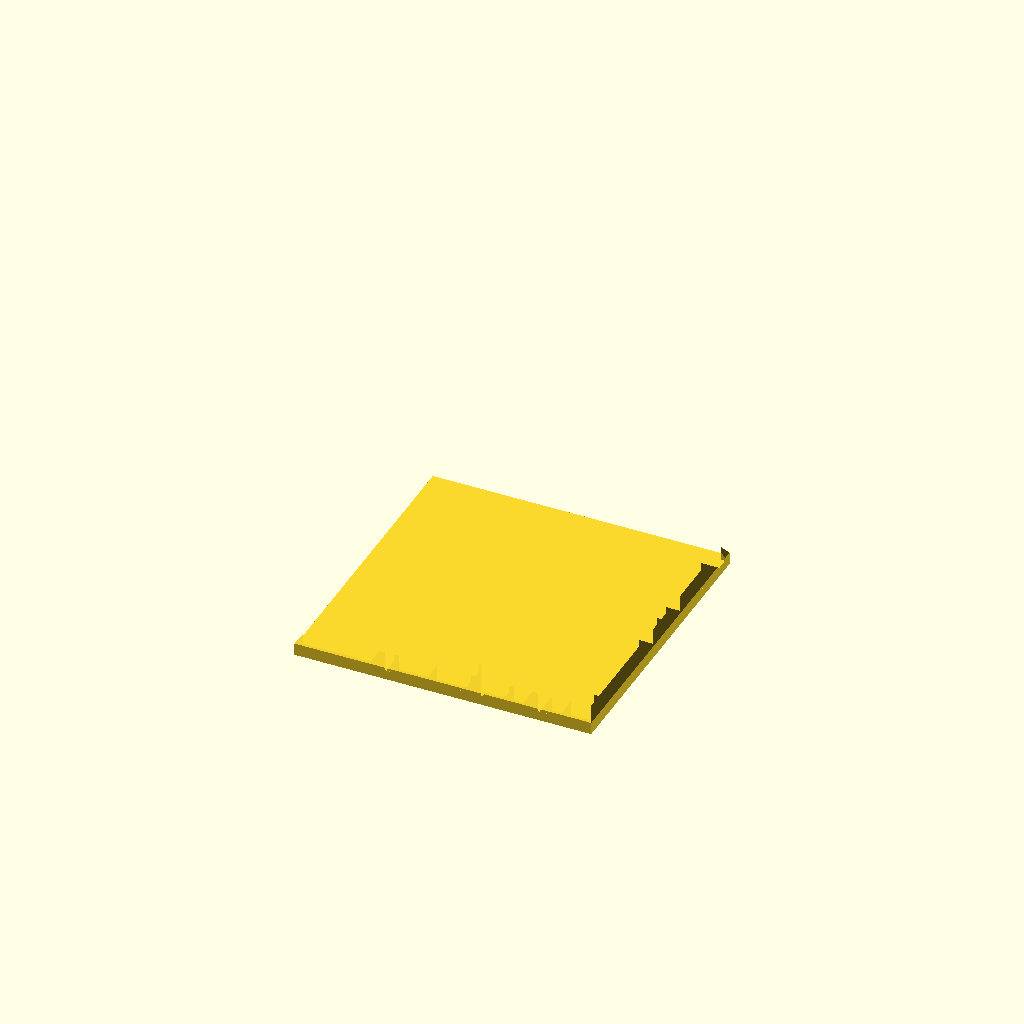
Cell 1 — every parameter at its default value.
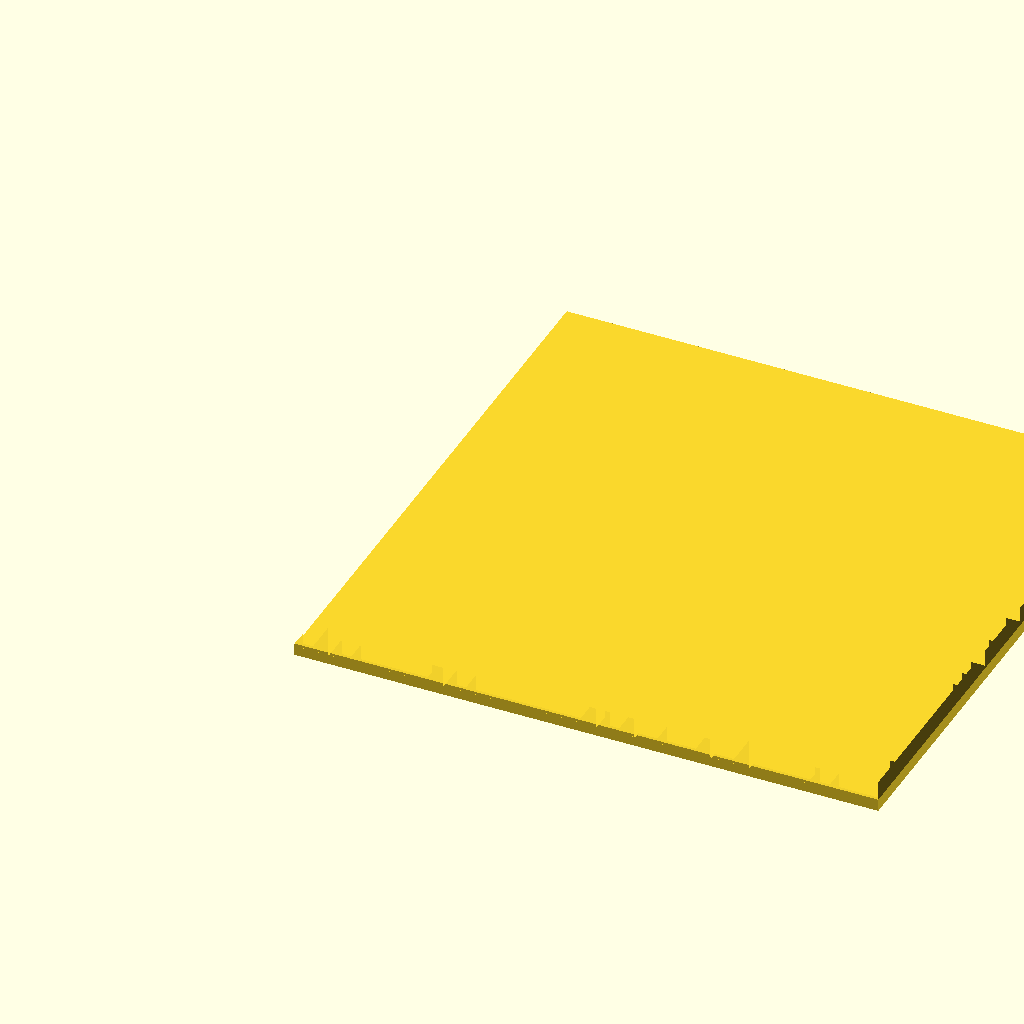
Cell 2 — square_block set to 30, the other parameters unchanged.
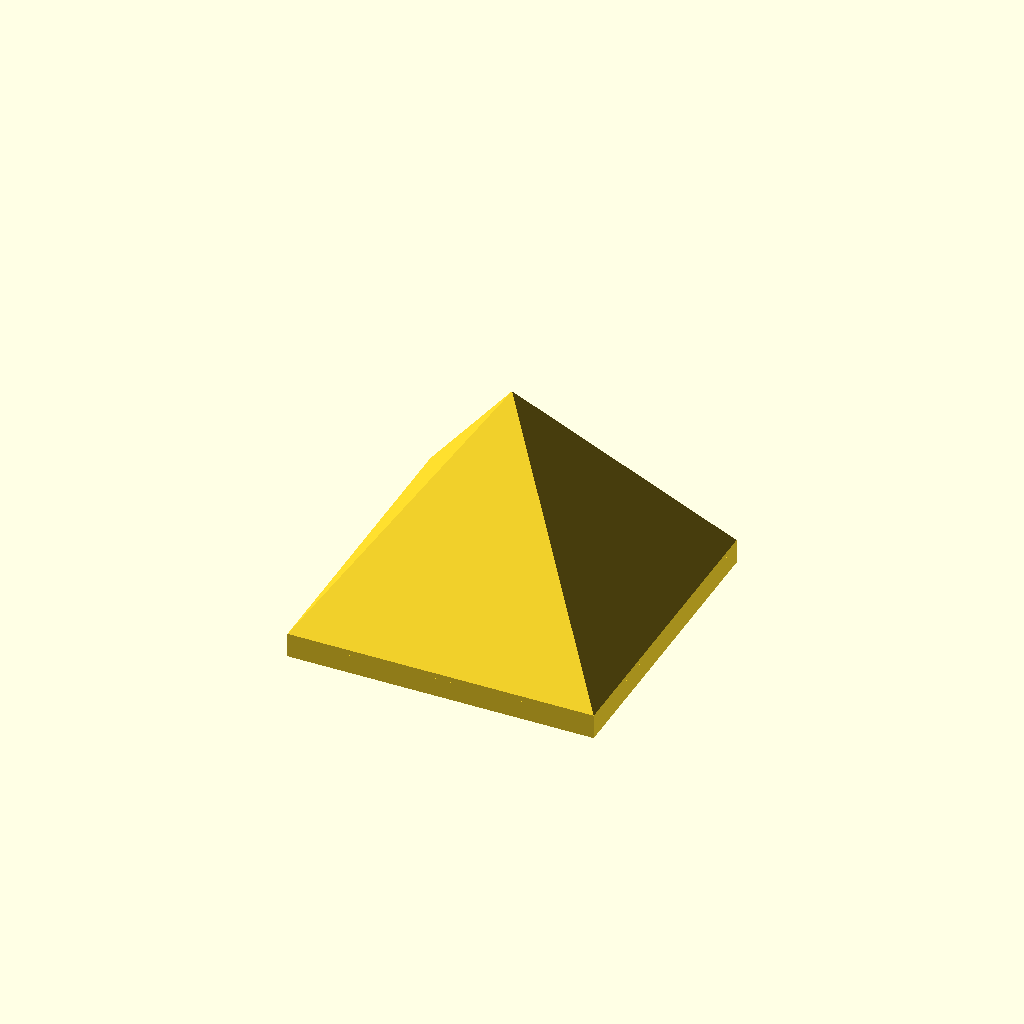
Cell 3: wall_thickness = 2 (everything else at default).
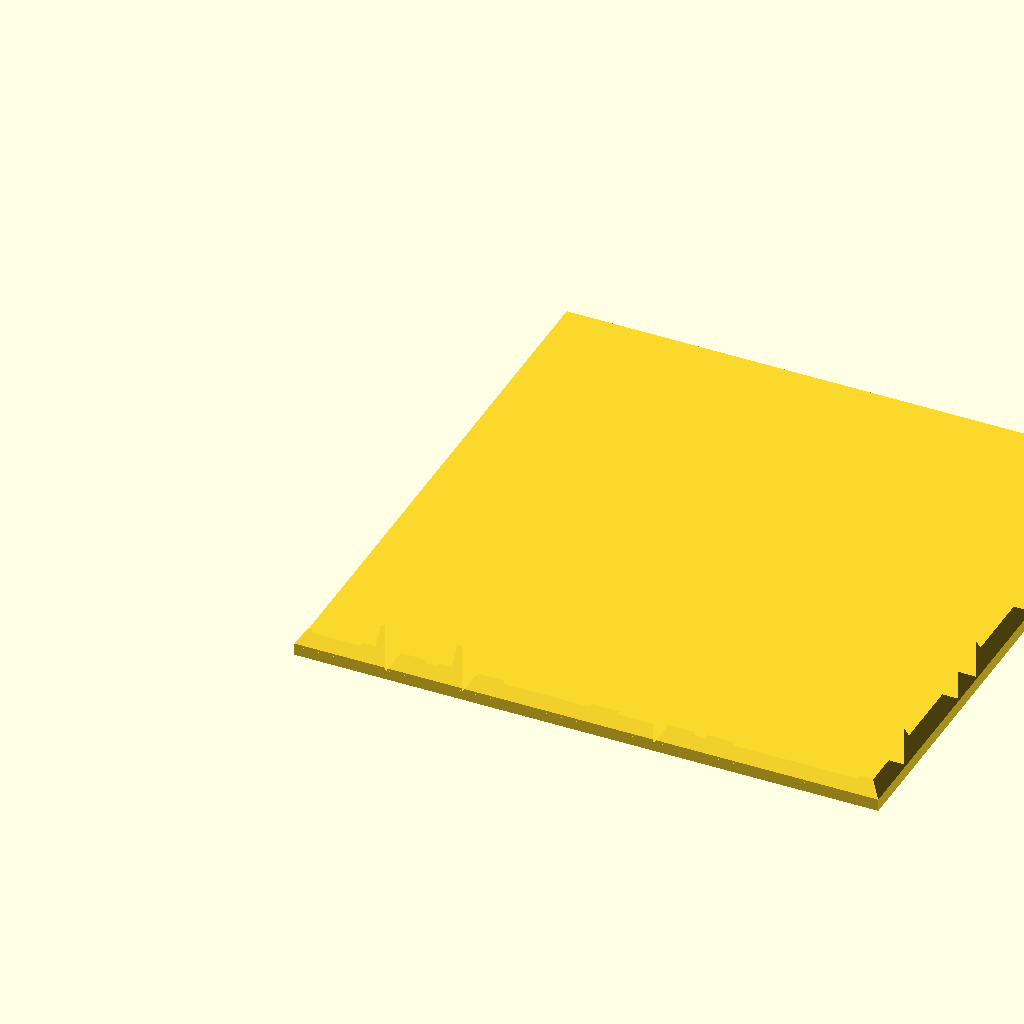
Cell 4 — block_width set to 4, the other parameters unchanged.
One fixed orthographic camera (rotation 55°, 0°, 25°; colour scheme Cornfield) for every cell.
The OpenSCAD source (inputs/thingiverse/files/thing-1269336/files/maze-pyramid-generator-easy-style.scad):
square_block = 15; 
wall_thickness = 1;
block_width = 2;

/*
 * constants, for clearness
 *
 */
 
// random directions, for picking up a direction to visit the next block
function PERMUTATION_OF_FOUR() = [
    [1, 2, 3, 4],
    [1, 2, 4, 3],
    [1, 3, 2, 4],
    [1, 3, 4, 2],
    [1, 4, 2, 3],
    [1, 4, 3, 2],
    [2, 1, 3, 4],
    [2, 1, 4, 3],
    [2, 3, 1, 4],
    [2, 3, 4, 1],
    [2, 4, 1, 3],
    [2, 4, 3, 1],
    [3, 1, 2, 4],
    [3, 1, 4, 2],
    [3, 2, 1, 4],
    [3, 2, 4, 1],
    [3, 4, 1, 2],
    [3, 4, 2, 1],
    [4, 1, 2, 3],
    [4, 1, 3, 2],
    [4, 2, 1, 3],
    [4, 2, 3, 1],
    [4, 3, 1, 2],
    [4, 3, 2, 1]
];

function NO_WALL() = 0;
function UP_WALL() = 1;
function RIGHT_WALL() = 2;
function UP_RIGHT_WALL() = 3;

function NOT_VISITED() = 0;
function VISITED() = 1;

/* 
 * modules for creating a maze
 *
 */

// give a [x, y] point and length. draw a line in the x direction
module x_line(point, length, thickness = 1) {
    offset = thickness / 2;
    translate([point[0] - offset, point[1] - offset, 0]) 
        square([length + thickness, thickness]);
}

// give a [x, y] point and length. draw a line in the y direction
module y_line(point, length, thickness = 1) {
    offset = thickness / 2;
    translate([point[0] - offset, point[1] - offset, 0])  
        square([thickness, length + thickness]);
}

// create the outer wall of maze
module maze_outer_wall(rows, columns, block_width = 5, wall_thickness = 1) {
    x_line([0, rows * block_width], columns * block_width, wall_thickness);
    y_line([0, block_width], (rows - 1) * block_width, wall_thickness);
}

// create the inner wall of maze
module maze_inner_wall(maze, block_width = 5, wall_thickness = 1) {
    for(i = [0:len(maze) - 1]) {
        cord = maze[i];
        x = (cord[0] - 1) * block_width;
        y = (cord[1] - 1) * block_width;
        v = cord[3];
        
        if(v == 1 || v == 3) {
            x_line([x, y], block_width, wall_thickness);
        }
        if(v == 2 || v == 3) {
            y_line([x + block_width, y], block_width, wall_thickness);
        }
    }  
}

// create a maze
module maze(rows, columns, maze_vector, block_width = 5, wall_thickness = 1) {
     maze_outer_wall(rows, columns, block_width, wall_thickness);
     maze_inner_wall(maze_vector, block_width, wall_thickness);
}

/* 
 * utilities functions
 *
 */

// comare the equality of [x1, y1] and [x2, y2]
function cord_equals(cord1, cord2) = cord1 == cord2;

// is the point visited?
function not_visited(cord, vs, index = 0) =
    index == len(vs) ? true : 
        (cord_equals([vs[index][0], vs[index][1]], cord) && vs[index][2] == 1 ? false :
            not_visited(cord, vs, index + 1));
            
// pick a direction randomly
function rand_dirs() =
    PERMUTATION_OF_FOUR()[round(rands(0, 24, 1)[0])]; 

// replace v1 in the vector with v2 
function replace(v1, v2, vs) =
    [for(i = [0:len(vs) - 1]) vs[i] == v1 ? v2 : vs[i]];
    
/* 
 * functions for generating a maze vector
 *
 */

// initialize a maze
function init_maze(rows, columns) = 
    [
	    for(c = [1 : columns]) 
	        for(r = [1 : rows]) 
		        [c, r, 0,  UP_RIGHT_WALL()]
	];
    
// find a vector in the maze vector
function find(i, j, maze_vector, index = 0) =
    index == len(maze_vector) ? [] : (
        cord_equals([i, j], [maze_vector[index][0], maze_vector[index][1]]) ? maze_vector[index] : find(i, j, maze_vector, index + 1)
    );

////
// NO_WALL = 0;
// UP_WALL = 1;
// RIGHT_WALL = 2;
// UP_RIGHT_WALL = 3;
function delete_right_wall(original_block) = 
    original_block == NO_WALL() || original_block == RIGHT_WALL() ? NO_WALL() : UP_WALL();

function delete_up_wall(original_block) = 
    (original_block == NO_WALL() || original_block == UP_WALL()) ? NO_WALL() : RIGHT_WALL();
    
function delete_right_wall_of(vs, is_visited, maze_vector) =
    replace(vs, [vs[0], vs[1] , is_visited, delete_right_wall(vs[3])] ,maze_vector);

function delete_up_wall_of(vs, is_visited, maze_vector) =
    replace(vs, [vs[0], vs[1] , is_visited, delete_up_wall(vs[3])] ,maze_vector);

function go_right(i, j, rows, columns, maze_vector) =
    go_maze(i + 1, j, rows, columns, delete_right_wall_of(find(i, j, maze_vector), VISITED(), maze_vector));
    
function go_up(i, j, rows, columns, maze_vector) =
    go_maze(i, j - 1, rows, columns, delete_up_wall_of(find(i, j, maze_vector), VISITED(), maze_vector));
    
function visit(v, maze_vector) =
    replace(v, [v[0], v[1], VISITED(), v[3]], maze_vector);
 
function go_left(i, j, rows, columns, maze_vector) =
    go_maze(i - 1, j, rows, columns, delete_right_wall_of(find(i - 1, j, maze_vector), NOT_VISITED(), maze_vector));
    
function go_down(i, j, rows, columns, maze_vector) =
    go_maze(i, j + 1, rows, columns, delete_up_wall_of(find(i, j + 1, maze_vector), NOT_VISITED(), maze_vector));
    
function go_maze(i, j, rows, columns, maze_vector) =
    look_around(i, j, rand_dirs(), rows, columns, visit(find(i, j, maze_vector), maze_vector));
    
function look_around(i, j, dirs, rows, columns, maze_vector, index = 0) =
    index == 4 ? maze_vector : 
        look_around( 
            i, j, dirs, 
            rows, columns, 
            build_wall(i, j, dirs[index], rows, columns, maze_vector), 
            index + 1
        ); 

function build_wall(i, j, n, rows, columns, maze_vector) = 
    n == 1 && i != columns && not_visited([i + 1, j], maze_vector) ? go_right(i, j, rows, columns, maze_vector) : ( 
        n == 2 && j != 1 && not_visited([i, j - 1], maze_vector) ? go_up(i, j, rows, columns, maze_vector)  : (
            n == 3 && i != 1 && not_visited([i - 1, j], maze_vector) ? go_left(i, j,rows, columns,  maze_vector)  : (
                n == 4 && j != rows && not_visited([i, j + 1], maze_vector) ? go_down(i, j, rows, columns, maze_vector) : maze_vector
            ) 
        )
    ); 

module maze_pyramid(square_block, block_width = 2, wall_thickness = 1) {

	maze_vector = go_maze(1, 1, square_block, square_block, replace([square_block, square_block, 0, UP_RIGHT_WALL()], [square_block, square_block, 0, UP_WALL()], init_maze(square_block, square_block)));

	diameter = square_block * block_width / 1.4142135623730950488016887242097 + wall_thickness * 2;
	half_wall_thickness = wall_thickness / 2;
	offset = square_block * block_width / 2;
	
	intersection() {
		linear_extrude(diameter) 
			maze(square_block, square_block, maze_vector, block_width, wall_thickness);

		translate([offset, offset, 0])     
			rotate([0, 0, 45]) 
				cylinder(diameter, diameter, 0, $fn=4);
	}

	translate([-half_wall_thickness, -half_wall_thickness, 0])     
	    linear_extrude(wall_thickness) 
		    square(square_block * block_width + wall_thickness);

}
	
maze_pyramid(square_block, block_width, wall_thickness);
Parameter table extracted from the source (name, type, default, range or options):
square_block: number, default 15
wall_thickness: number, default 1
block_width: number, default 2
